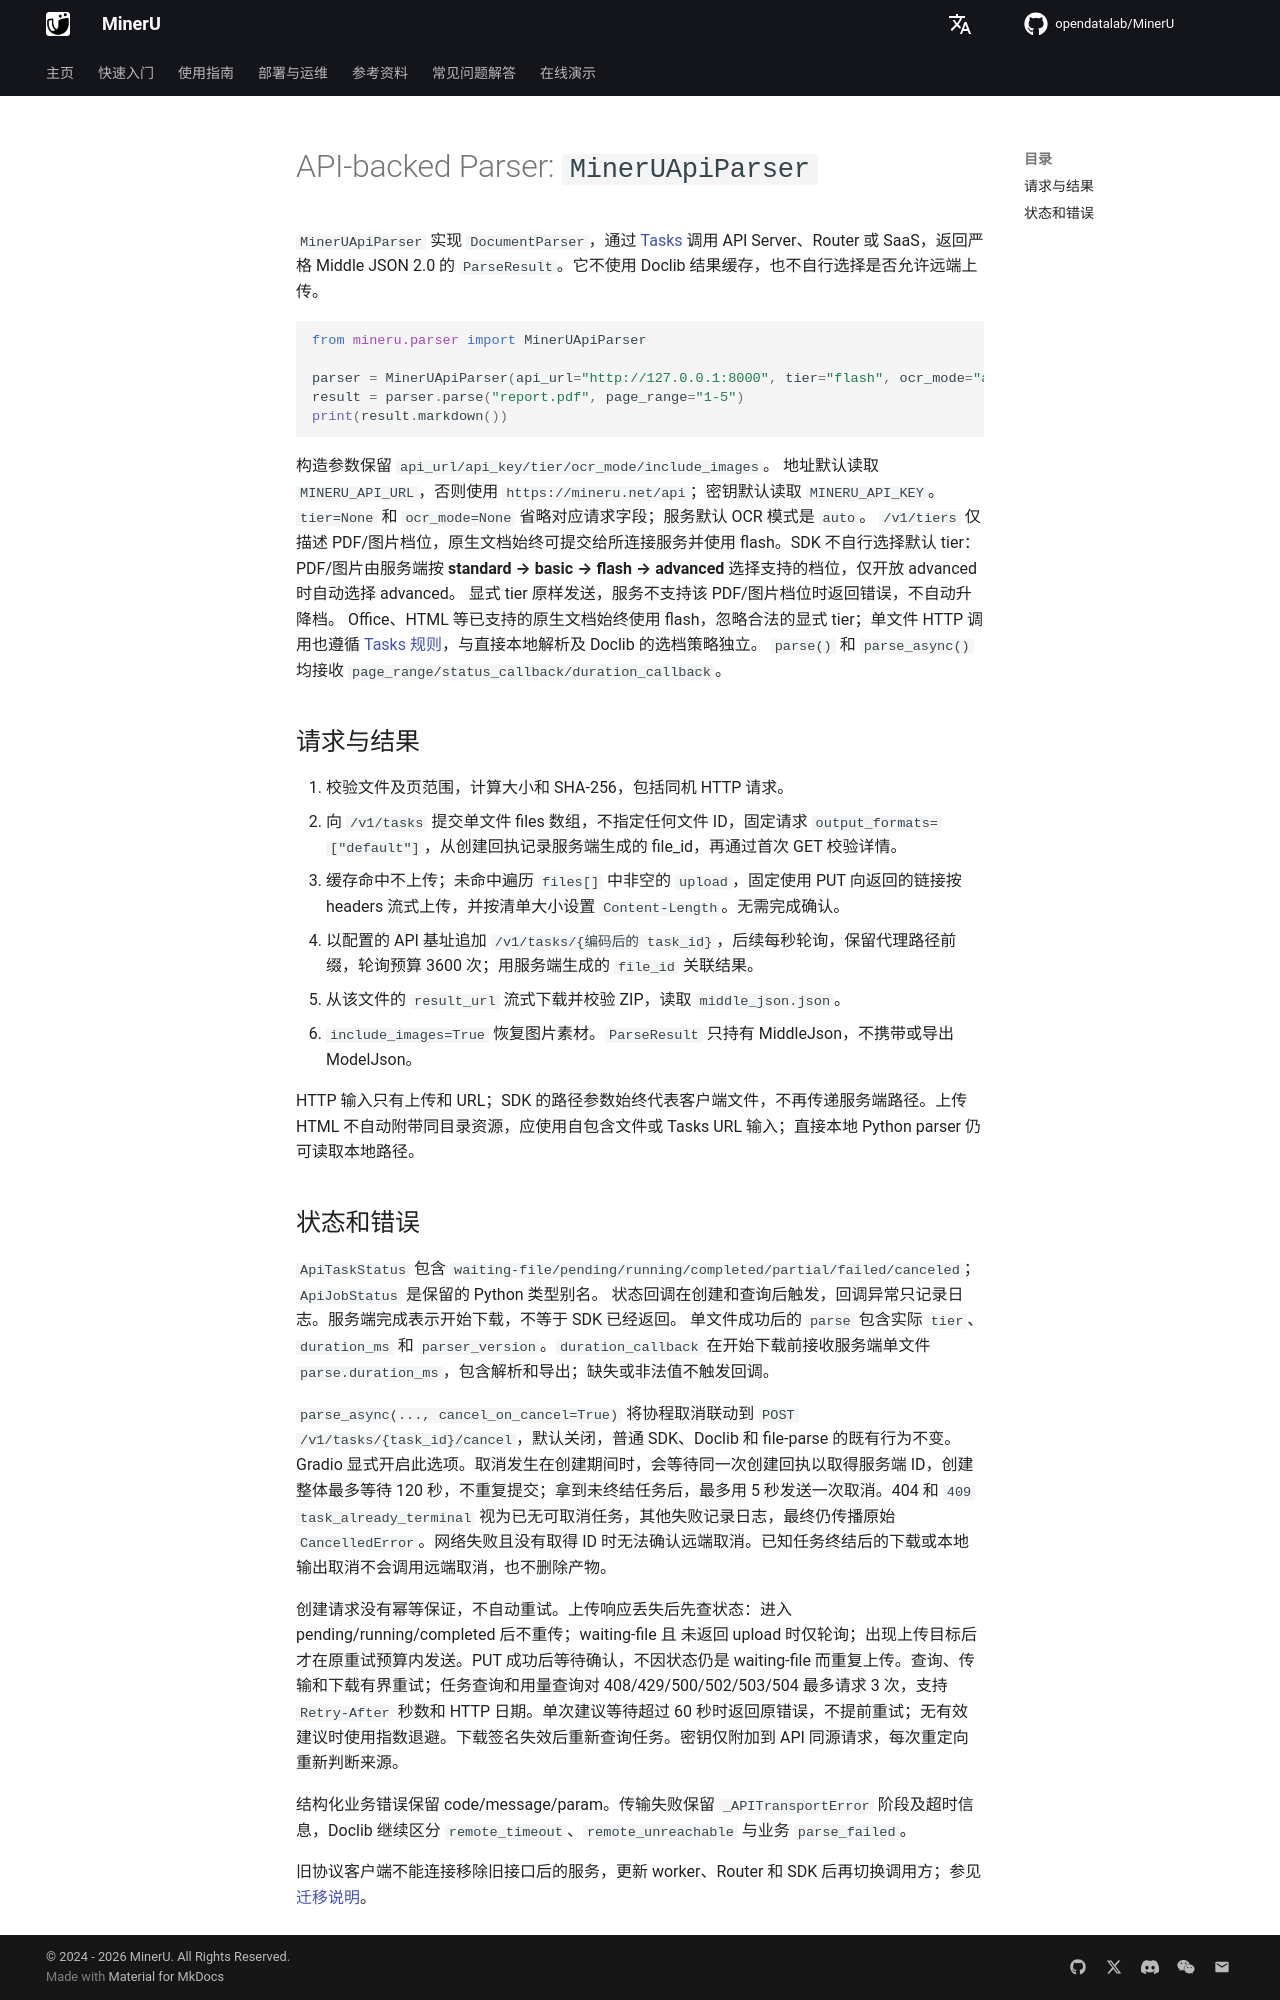

repository: opendatalab/MinerU · page: zh/next/sdk/api-parser/index.html · generator: mkdocs

# API-backed Parser: `MinerUApiParser`

`MinerUApiParser` 实现 `DocumentParser`，通过 [Tasks](https://opendatalab.github.io/MinerU/zh/usage/tasks/) 调用 API Server、Router 或 SaaS，返回严格 Middle JSON 2.0 的 `ParseResult`。它不使用 Doclib 结果缓存，也不自行选择是否允许远端上传。

```python
from mineru.parser import MinerUApiParser

parser = MinerUApiParser(api_url="http://127.0.0.1:8000", tier="flash", ocr_mode="auto", include_images=True)
result = parser.parse("report.pdf", page_range="1-5")
print(result.markdown())
```

构造参数保留 `api_url/api_key/tier/ocr_mode/include_images`。
地址默认读取 `MINERU_API_URL`，否则使用 `https://mineru.net/api`；密钥默认读取 `MINERU_API_KEY`。
`tier=None` 和 `ocr_mode=None` 省略对应请求字段；服务默认 OCR 模式是 `auto`。
`/v1/tiers` 仅描述 PDF/图片档位，原生文档始终可提交给所连接服务并使用 flash。SDK 不自行选择默认 tier：PDF/图片由服务端按 **standard → basic → flash → advanced** 选择支持的档位，仅开放 advanced 时自动选择 advanced。
显式 tier 原样发送，服务不支持该 PDF/图片档位时返回错误，不自动升降档。
Office、HTML 等已支持的原生文档始终使用 flash，忽略合法的显式 tier；单文件 HTTP 调用也遵循 [Tasks 规则](https://opendatalab.github.io/MinerU/zh/usage/tasks/#tier-selection)，与直接本地解析及 Doclib 的选档策略独立。
`parse()` 和 `parse_async()` 均接收 `page_range/status_callback/duration_callback`。

## 请求与结果

1. 校验文件及页范围，计算大小和 SHA-256，包括同机 HTTP 请求。
2. 向 `/v1/tasks` 提交单文件 files 数组，不指定任何文件 ID，固定请求 `output_formats=["default"]`，从创建回执记录服务端生成的 file_id，再通过首次 GET 校验详情。
3. 缓存命中不上传；未命中遍历 `files[]` 中非空的 `upload`，固定使用 PUT 向返回的链接按 headers 流式上传，并按清单大小设置 `Content-Length`。无需完成确认。
4. 以配置的 API 基址追加 `/v1/tasks/{编码后的 task_id}`，后续每秒轮询，保留代理路径前缀，轮询预算 3600 次；用服务端生成的 `file_id` 关联结果。
5. 从该文件的 `result_url` 流式下载并校验 ZIP，读取 `middle_json.json`。
6. `include_images=True` 恢复图片素材。`ParseResult` 只持有 MiddleJson，不携带或导出 ModelJson。

HTTP 输入只有上传和 URL；SDK 的路径参数始终代表客户端文件，不再传递服务端路径。上传 HTML 不自动附带同目录资源，应使用自包含文件或 Tasks URL 输入；直接本地 Python parser 仍可读取本地路径。

## 状态和错误

`ApiTaskStatus` 包含 `waiting-file/pending/running/completed/partial/failed/canceled`；`ApiJobStatus` 是保留的 Python 类型别名。
状态回调在创建和查询后触发，回调异常只记录日志。服务端完成表示开始下载，不等于 SDK 已经返回。
单文件成功后的 `parse` 包含实际 `tier`、`duration_ms` 和 `parser_version`。`duration_callback` 在开始下载前接收服务端单文件 `parse.duration_ms`，包含解析和导出；缺失或非法值不触发回调。

`parse_async(..., cancel_on_cancel=True)` 将协程取消联动到 `POST /v1/tasks/{task_id}/cancel`，默认关闭，普通 SDK、Doclib 和 file-parse 的既有行为不变。Gradio 显式开启此选项。取消发生在创建期间时，会等待同一次创建回执以取得服务端 ID，创建整体最多等待 120 秒，不重复提交；拿到未终结任务后，最多用 5 秒发送一次取消。404 和 `409 task_already_terminal` 视为已无可取消任务，其他失败记录日志，最终仍传播原始 `CancelledError`。网络失败且没有取得 ID 时无法确认远端取消。已知任务终结后的下载或本地输出取消不会调用远端取消，也不删除产物。

创建请求没有幂等保证，不自动重试。上传响应丢失后先查状态：进入 pending/running/completed 后不重传；waiting-file 且 未返回 upload 时仅轮询；出现上传目标后才在原重试预算内发送。PUT 成功后等待确认，不因状态仍是 waiting-file 而重复上传。查询、传输和下载有界重试；任务查询和用量查询对 408/429/500/502/503/504 最多请求 3 次，支持 `Retry-After` 秒数和 HTTP 日期。单次建议等待超过 60 秒时返回原错误，不提前重试；无有效建议时使用指数退避。下载签名失效后重新查询任务。密钥仅附加到 API 同源请求，每次重定向重新判断来源。

结构化业务错误保留 code/message/param。传输失败保留 `_APITransportError` 阶段及超时信息，Doclib 继续区分 `remote_timeout`、`remote_unreachable` 与业务 `parse_failed`。

旧协议客户端不能连接移除旧接口后的服务，更新 worker、Router 和 SDK 后再切换调用方；参见 [迁移说明](https://opendatalab.github.io/MinerU/zh/reference/migration_4_1/)。
